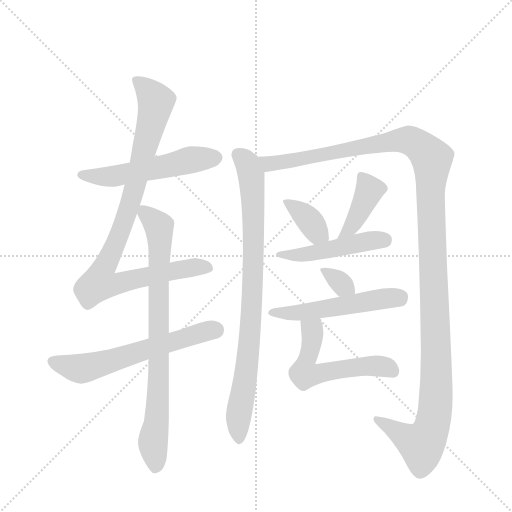
t = 0.00 s
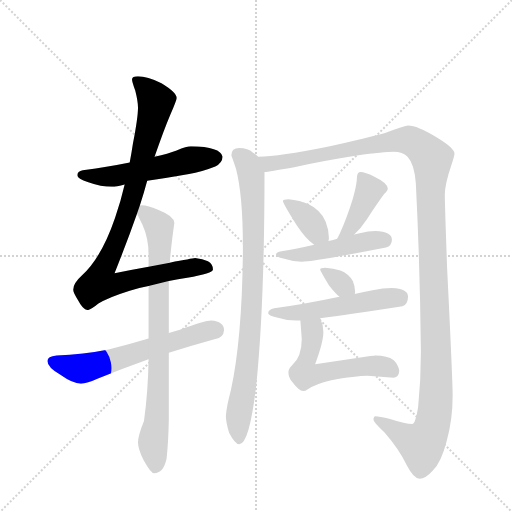
t = 1.90 s
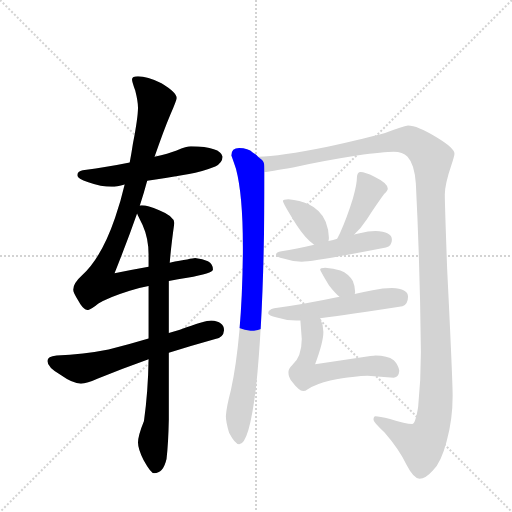
t = 3.80 s
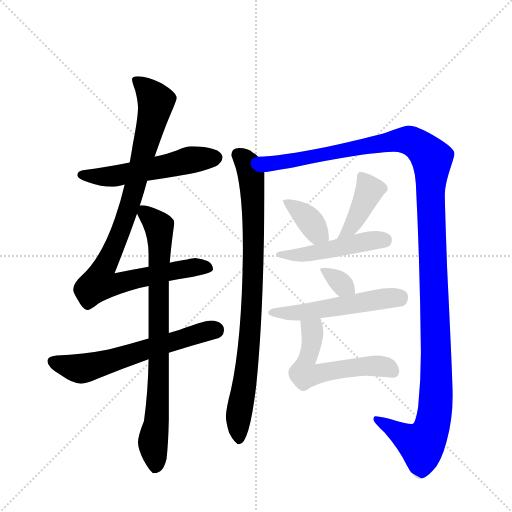
t = 5.70 s
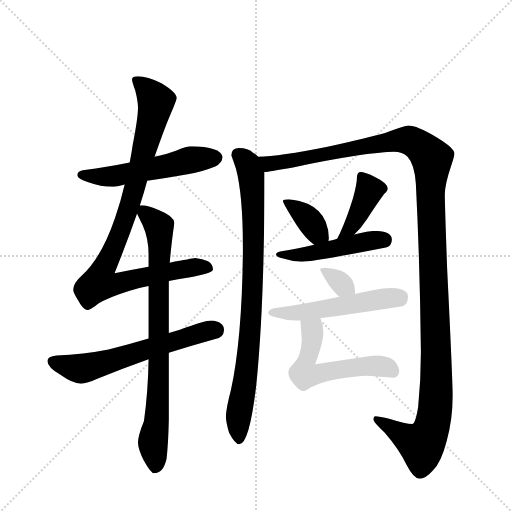
t = 7.61 s
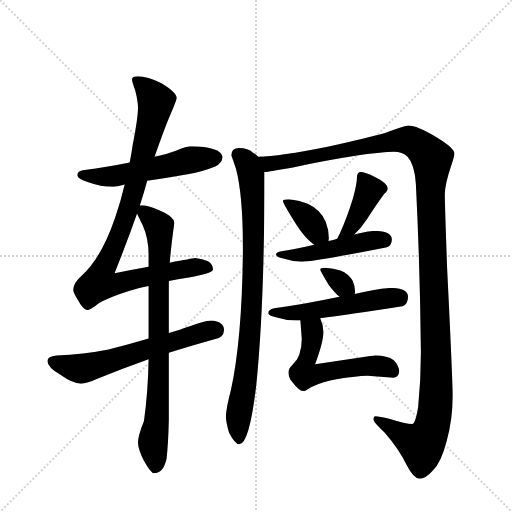
t = 9.51 s

The animated SVG that drew these frames (rendered in a browser with its animation timeline set to each time). Animation: 12 CSS @keyframes rules; one cycle of 9.51 s.

<svg version="1.1" viewBox="0 0 1024 1024" xmlns="http://www.w3.org/2000/svg">
  <g stroke="lightgray" stroke-dasharray="1,1" stroke-width="1" transform="scale(4, 4)">
    <line x1="0" y1="0" x2="256" y2="256"></line>
    <line x1="256" y1="0" x2="0" y2="256"></line>
    <line x1="128" y1="0" x2="128" y2="256"></line>
    <line x1="0" y1="128" x2="256" y2="128"></line>
  </g>
  <g transform="scale(0.92, -0.92) translate(60, -900)">
    <style type="text/css">
      
        @keyframes keyframes0 {
          from {
            stroke: blue;
            stroke-dashoffset: 553;
            stroke-width: 128;
          }
          64% {
            animation-timing-function: step-end;
            stroke: blue;
            stroke-dashoffset: 0;
            stroke-width: 128;
          }
          to {
            stroke: black;
            stroke-width: 1024;
          }
        }
        #make-me-a-hanzi-animation-0 {
          animation: keyframes0 0.7000325520833334s both;
          animation-delay: 0s;
          animation-timing-function: linear;
        }
      
        @keyframes keyframes1 {
          from {
            stroke: blue;
            stroke-dashoffset: 975;
            stroke-width: 128;
          }
          76% {
            animation-timing-function: step-end;
            stroke: blue;
            stroke-dashoffset: 0;
            stroke-width: 128;
          }
          to {
            stroke: black;
            stroke-width: 1024;
          }
        }
        #make-me-a-hanzi-animation-1 {
          animation: keyframes1 1.04345703125s both;
          animation-delay: 0.7000325520833334s;
          animation-timing-function: linear;
        }
      
        @keyframes keyframes2 {
          from {
            stroke: blue;
            stroke-dashoffset: 624;
            stroke-width: 128;
          }
          67% {
            animation-timing-function: step-end;
            stroke: blue;
            stroke-dashoffset: 0;
            stroke-width: 128;
          }
          to {
            stroke: black;
            stroke-width: 1024;
          }
        }
        #make-me-a-hanzi-animation-2 {
          animation: keyframes2 0.7578125s both;
          animation-delay: 1.7434895833333335s;
          animation-timing-function: linear;
        }
      
        @keyframes keyframes3 {
          from {
            stroke: blue;
            stroke-dashoffset: 836;
            stroke-width: 128;
          }
          73% {
            animation-timing-function: step-end;
            stroke: blue;
            stroke-dashoffset: 0;
            stroke-width: 128;
          }
          to {
            stroke: black;
            stroke-width: 1024;
          }
        }
        #make-me-a-hanzi-animation-3 {
          animation: keyframes3 0.9303385416666666s both;
          animation-delay: 2.5013020833333335s;
          animation-timing-function: linear;
        }
      
        @keyframes keyframes4 {
          from {
            stroke: blue;
            stroke-dashoffset: 889;
            stroke-width: 128;
          }
          74% {
            animation-timing-function: step-end;
            stroke: blue;
            stroke-dashoffset: 0;
            stroke-width: 128;
          }
          to {
            stroke: black;
            stroke-width: 1024;
          }
        }
        #make-me-a-hanzi-animation-4 {
          animation: keyframes4 0.9734700520833334s both;
          animation-delay: 3.431640625s;
          animation-timing-function: linear;
        }
      
        @keyframes keyframes5 {
          from {
            stroke: blue;
            stroke-dashoffset: 1392;
            stroke-width: 128;
          }
          82% {
            animation-timing-function: step-end;
            stroke: blue;
            stroke-dashoffset: 0;
            stroke-width: 128;
          }
          to {
            stroke: black;
            stroke-width: 1024;
          }
        }
        #make-me-a-hanzi-animation-5 {
          animation: keyframes5 1.3828125s both;
          animation-delay: 4.405110677083333s;
          animation-timing-function: linear;
        }
      
        @keyframes keyframes6 {
          from {
            stroke: blue;
            stroke-dashoffset: 375;
            stroke-width: 128;
          }
          55% {
            animation-timing-function: step-end;
            stroke: blue;
            stroke-dashoffset: 0;
            stroke-width: 128;
          }
          to {
            stroke: black;
            stroke-width: 1024;
          }
        }
        #make-me-a-hanzi-animation-6 {
          animation: keyframes6 0.55517578125s both;
          animation-delay: 5.787923177083333s;
          animation-timing-function: linear;
        }
      
        @keyframes keyframes7 {
          from {
            stroke: blue;
            stroke-dashoffset: 412;
            stroke-width: 128;
          }
          57% {
            animation-timing-function: step-end;
            stroke: blue;
            stroke-dashoffset: 0;
            stroke-width: 128;
          }
          to {
            stroke: black;
            stroke-width: 1024;
          }
        }
        #make-me-a-hanzi-animation-7 {
          animation: keyframes7 0.5852864583333334s both;
          animation-delay: 6.343098958333333s;
          animation-timing-function: linear;
        }
      
        @keyframes keyframes8 {
          from {
            stroke: blue;
            stroke-dashoffset: 488;
            stroke-width: 128;
          }
          61% {
            animation-timing-function: step-end;
            stroke: blue;
            stroke-dashoffset: 0;
            stroke-width: 128;
          }
          to {
            stroke: black;
            stroke-width: 1024;
          }
        }
        #make-me-a-hanzi-animation-8 {
          animation: keyframes8 0.6471354166666666s both;
          animation-delay: 6.928385416666666s;
          animation-timing-function: linear;
        }
      
        @keyframes keyframes9 {
          from {
            stroke: blue;
            stroke-dashoffset: 336;
            stroke-width: 128;
          }
          52% {
            animation-timing-function: step-end;
            stroke: blue;
            stroke-dashoffset: 0;
            stroke-width: 128;
          }
          to {
            stroke: black;
            stroke-width: 1024;
          }
        }
        #make-me-a-hanzi-animation-9 {
          animation: keyframes9 0.5234375s both;
          animation-delay: 7.575520833333333s;
          animation-timing-function: linear;
        }
      
        @keyframes keyframes10 {
          from {
            stroke: blue;
            stroke-dashoffset: 540;
            stroke-width: 128;
          }
          64% {
            animation-timing-function: step-end;
            stroke: blue;
            stroke-dashoffset: 0;
            stroke-width: 128;
          }
          to {
            stroke: black;
            stroke-width: 1024;
          }
        }
        #make-me-a-hanzi-animation-10 {
          animation: keyframes10 0.689453125s both;
          animation-delay: 8.098958333333332s;
          animation-timing-function: linear;
        }
      
        @keyframes keyframes11 {
          from {
            stroke: blue;
            stroke-dashoffset: 574;
            stroke-width: 128;
          }
          65% {
            animation-timing-function: step-end;
            stroke: blue;
            stroke-dashoffset: 0;
            stroke-width: 128;
          }
          to {
            stroke: black;
            stroke-width: 1024;
          }
        }
        #make-me-a-hanzi-animation-11 {
          animation: keyframes11 0.7171223958333334s both;
          animation-delay: 8.788411458333332s;
          animation-timing-function: linear;
        }
      
    </style>
    
      <path d="M 355 582 Q 346 582 324 573 Q 306 566 276 559 L 222 547 Q 178 538 120 530 Q 108 528 108 519 Q 108 511 132 504 Q 160 494 183 494 Q 194 494 211 499 L 260 507 Q 294 512 351 522 Q 378 526 408 538 Q 423 545 424 559 Q 420 581 355 582 Z" fill="lightgray"></path>
    
      <path d="M 276 559 Q 296 617 310 650 Q 324 682 324 687 Q 324 699 291 719 Q 260 734 240 734 Q 227 734 227 727 Q 227 722 234 703 Q 240 679 240 666 Q 240 645 229 588 Q 226 568 222 547 L 211 499 Q 203 464 190 426 Q 161 341 119 302 Q 99 284 99 270 Q 99 264 110 247 Q 121 226 131 226 Q 137 226 154 240 Q 174 253 222 268 Q 242 274 263 278 L 307 289 Q 327 293 347 296 Q 403 306 403 314 Q 403 326 392 332 Q 381 337 364 339 Q 357 338 309 329 L 263 320 Q 224 313 189 306 Q 217 376 238 436 L 244 453 Q 253 481 260 507 L 276 559 Z" fill="lightgray"></path>
    
      <path d="M 263 164 Q 223 152 176 140 Q 121 129 63 127 Q 43 125 43 115 Q 43 101 73 84 Q 98 66 116 66 Q 129 66 153 77 Q 204 98 263 119 L 307 133 Q 354 148 408 163 Q 426 166 427 182 Q 427 201 399 203 Q 386 203 331 183 Q 321 180 307 176 L 263 164 Z" fill="lightgray"></path>
    
      <path d="M 263 278 L 263 164 L 263 119 Q 262 50 253 -15 Q 240 -47 240 -62 Q 240 -76 252 -100 Q 268 -129 275 -129 Q 295 -129 302 -98 Q 306 -63 307 -12 L 307 133 L 307 176 L 307 289 L 309 329 Q 312 366 319 415 Q 319 430 286 443 Q 261 454 248 454 Q 247 454 244 453 C 229 454 229 454 238 436 Q 241 429 250 411 Q 263 382 263 347 L 263 320 L 263 278 Z" fill="lightgray"></path>
    
      <path d="M 460 578 Q 443 578 443 562 Q 445 557 453 533 Q 468 476 468 364 L 468 350 Q 466 162 442 52 Q 432 14 431 -5 Q 431 -17 438 -41 Q 451 -66 460 -66 Q 482 -66 497 62 Q 515 237 515 526 C 515 548 515 548 501 559 Q 498 563 490 568 Q 479 578 460 578 Z" fill="lightgray"></path>
    
      <path d="M 515 526 Q 525 527 577 536 Q 639 550 716 562 Q 775 570 796 570 Q 815 570 826 559 Q 841 543 844 501 Q 853 325 855 135 Q 855 73 849 15 Q 843 -22 836 -22 Q 822 -22 788 -11 Q 764 -5 756 -5 Q 752 -5 752 -13 Q 753 -19 776 -40 Q 809 -78 824 -111 Q 839 -140 852 -141 Q 865 -141 881 -123 Q 899 -105 911 -59 Q 924 -13 924 39 Q 924 75 912 317 Q 907 456 907 477 Q 907 499 921 540 Q 928 562 928 566 Q 928 578 888 602 Q 847 627 827 627 Q 816 625 777 611 Q 742 601 652 581 Q 548 560 501 559 C 471 557 485 521 515 526 Z" fill="lightgray"></path>
    
      <path d="M 567 467 Q 555 467 555 463 Q 555 458 584 412 Q 604 381 623 368 C 647 350 649 349 654 376 Q 655 379 655 383 Q 655 400 648 418 Q 637 444 611 456 Q 592 465 567 467 Z" fill="lightgray"></path>
    
      <path d="M 710 390 Q 725 404 738 424 Q 759 456 775 478 Q 783 485 783 490 Q 783 502 754 516 Q 733 526 724 526 Q 720 526 718 523 Q 716 519 716 515 Q 716 499 707 468 Q 694 426 679 393 L 673 381 C 660 354 688 369 710 390 Z" fill="lightgray"></path>
    
      <path d="M 623 368 Q 584 359 552 354 Q 540 352 540 347 Q 540 342 556 338 Q 577 331 596 331 Q 620 331 779 362 Q 792 366 792 379 Q 792 397 756 398 Q 741 398 722 393 Q 718 392 710 390 L 673 381 Q 665 378 654 376 L 623 368 Z" fill="lightgray"></path>
    
      <path d="M 647 318 Q 636 318 636 314 Q 636 311 655 280 Q 668 263 678 255 C 701 236 703 234 711 261 Q 712 262 712 266 Q 712 277 707 289 Q 698 305 680 312 Q 665 317 647 318 Z" fill="lightgray"></path>
    
      <path d="M 678 255 Q 597 238 536 230 Q 523 227 523 219 Q 523 214 542 210 Q 564 203 584 203 L 593 203 L 636 208 Q 694 215 815 234 Q 827 239 827 255 Q 827 273 792 274 Q 773 274 750 269 Q 731 265 711 261 L 678 255 Z" fill="lightgray"></path>
    
      <path d="M 593 203 L 596 163 Q 596 124 575 106 Q 567 98 567 91 Q 567 80 575 70 Q 590 50 599 50 Q 604 50 609 54 Q 628 66 658 73 Q 714 83 739 83 L 796 79 Q 807 80 808 94 Q 806 107 796 117 Q 782 127 756 127 Q 749 127 625 108 Q 643 156 643 178 Q 643 194 636 208 C 625 236 591 233 593 203 Z" fill="lightgray"></path>
    
    
      <clipPath id="make-me-a-hanzi-clip-0">
        <path d="M 355 582 Q 346 582 324 573 Q 306 566 276 559 L 222 547 Q 178 538 120 530 Q 108 528 108 519 Q 108 511 132 504 Q 160 494 183 494 Q 194 494 211 499 L 260 507 Q 294 512 351 522 Q 378 526 408 538 Q 423 545 424 559 Q 420 581 355 582 Z"></path>
      </clipPath>
      <path clip-path="url(#make-me-a-hanzi-clip-0)" d="M 117 520 L 187 517 L 350 552 L 410 557" fill="none" id="make-me-a-hanzi-animation-0" stroke-dasharray="425 850" stroke-linecap="round"></path>
    
      <clipPath id="make-me-a-hanzi-clip-1">
        <path d="M 276 559 Q 296 617 310 650 Q 324 682 324 687 Q 324 699 291 719 Q 260 734 240 734 Q 227 734 227 727 Q 227 722 234 703 Q 240 679 240 666 Q 240 645 229 588 Q 226 568 222 547 L 211 499 Q 203 464 190 426 Q 161 341 119 302 Q 99 284 99 270 Q 99 264 110 247 Q 121 226 131 226 Q 137 226 154 240 Q 174 253 222 268 Q 242 274 263 278 L 307 289 Q 327 293 347 296 Q 403 306 403 314 Q 403 326 392 332 Q 381 337 364 339 Q 357 338 309 329 L 263 320 Q 224 313 189 306 Q 217 376 238 436 L 244 453 Q 253 481 260 507 L 276 559 Z"></path>
      </clipPath>
      <path clip-path="url(#make-me-a-hanzi-clip-1)" d="M 237 725 L 270 693 L 279 674 L 226 466 L 190 366 L 162 312 L 157 285 L 188 281 L 323 313 L 369 320 L 395 317" fill="none" id="make-me-a-hanzi-animation-1" stroke-dasharray="847 1694" stroke-linecap="round"></path>
    
      <clipPath id="make-me-a-hanzi-clip-2">
        <path d="M 263 164 Q 223 152 176 140 Q 121 129 63 127 Q 43 125 43 115 Q 43 101 73 84 Q 98 66 116 66 Q 129 66 153 77 Q 204 98 263 119 L 307 133 Q 354 148 408 163 Q 426 166 427 182 Q 427 201 399 203 Q 386 203 331 183 Q 321 180 307 176 L 263 164 Z"></path>
      </clipPath>
      <path clip-path="url(#make-me-a-hanzi-clip-2)" d="M 54 113 L 123 99 L 409 183" fill="none" id="make-me-a-hanzi-animation-2" stroke-dasharray="496 992" stroke-linecap="round"></path>
    
      <clipPath id="make-me-a-hanzi-clip-3">
        <path d="M 263 278 L 263 164 L 263 119 Q 262 50 253 -15 Q 240 -47 240 -62 Q 240 -76 252 -100 Q 268 -129 275 -129 Q 295 -129 302 -98 Q 306 -63 307 -12 L 307 133 L 307 176 L 307 289 L 309 329 Q 312 366 319 415 Q 319 430 286 443 Q 261 454 248 454 Q 247 454 244 453 C 229 454 229 454 238 436 Q 241 429 250 411 Q 263 382 263 347 L 263 320 L 263 278 Z"></path>
      </clipPath>
      <path clip-path="url(#make-me-a-hanzi-clip-3)" d="M 248 447 L 286 408 L 288 380 L 284 39 L 273 -55 L 278 -117" fill="none" id="make-me-a-hanzi-animation-3" stroke-dasharray="708 1416" stroke-linecap="round"></path>
    
      <clipPath id="make-me-a-hanzi-clip-4">
        <path d="M 460 578 Q 443 578 443 562 Q 445 557 453 533 Q 468 476 468 364 L 468 350 Q 466 162 442 52 Q 432 14 431 -5 Q 431 -17 438 -41 Q 451 -66 460 -66 Q 482 -66 497 62 Q 515 237 515 526 C 515 548 515 548 501 559 Q 498 563 490 568 Q 479 578 460 578 Z"></path>
      </clipPath>
      <path clip-path="url(#make-me-a-hanzi-clip-4)" d="M 458 564 L 479 543 L 487 516 L 492 406 L 485 200 L 474 82 L 459 -2 L 460 -57" fill="none" id="make-me-a-hanzi-animation-4" stroke-dasharray="761 1522" stroke-linecap="round"></path>
    
      <clipPath id="make-me-a-hanzi-clip-5">
        <path d="M 515 526 Q 525 527 577 536 Q 639 550 716 562 Q 775 570 796 570 Q 815 570 826 559 Q 841 543 844 501 Q 853 325 855 135 Q 855 73 849 15 Q 843 -22 836 -22 Q 822 -22 788 -11 Q 764 -5 756 -5 Q 752 -5 752 -13 Q 753 -19 776 -40 Q 809 -78 824 -111 Q 839 -140 852 -141 Q 865 -141 881 -123 Q 899 -105 911 -59 Q 924 -13 924 39 Q 924 75 912 317 Q 907 456 907 477 Q 907 499 921 540 Q 928 562 928 566 Q 928 578 888 602 Q 847 627 827 627 Q 816 625 777 611 Q 742 601 652 581 Q 548 560 501 559 C 471 557 485 521 515 526 Z"></path>
      </clipPath>
      <path clip-path="url(#make-me-a-hanzi-clip-5)" d="M 506 555 L 526 544 L 563 547 L 717 580 L 823 595 L 850 584 L 879 555 L 876 464 L 889 118 L 881 -19 L 874 -42 L 857 -67 L 759 -11" fill="none" id="make-me-a-hanzi-animation-5" stroke-dasharray="1264 2528" stroke-linecap="round"></path>
    
      <clipPath id="make-me-a-hanzi-clip-6">
        <path d="M 567 467 Q 555 467 555 463 Q 555 458 584 412 Q 604 381 623 368 C 647 350 649 349 654 376 Q 655 379 655 383 Q 655 400 648 418 Q 637 444 611 456 Q 592 465 567 467 Z"></path>
      </clipPath>
      <path clip-path="url(#make-me-a-hanzi-clip-6)" d="M 562 463 L 604 430 L 629 395 L 647 381" fill="none" id="make-me-a-hanzi-animation-6" stroke-dasharray="247 494" stroke-linecap="round"></path>
    
      <clipPath id="make-me-a-hanzi-clip-7">
        <path d="M 710 390 Q 725 404 738 424 Q 759 456 775 478 Q 783 485 783 490 Q 783 502 754 516 Q 733 526 724 526 Q 720 526 718 523 Q 716 519 716 515 Q 716 499 707 468 Q 694 426 679 393 L 673 381 C 660 354 688 369 710 390 Z"></path>
      </clipPath>
      <path clip-path="url(#make-me-a-hanzi-clip-7)" d="M 725 517 L 737 501 L 741 481 L 703 406 L 678 386" fill="none" id="make-me-a-hanzi-animation-7" stroke-dasharray="284 568" stroke-linecap="round"></path>
    
      <clipPath id="make-me-a-hanzi-clip-8">
        <path d="M 623 368 Q 584 359 552 354 Q 540 352 540 347 Q 540 342 556 338 Q 577 331 596 331 Q 620 331 779 362 Q 792 366 792 379 Q 792 397 756 398 Q 741 398 722 393 Q 718 392 710 390 L 673 381 Q 665 378 654 376 L 623 368 Z"></path>
      </clipPath>
      <path clip-path="url(#make-me-a-hanzi-clip-8)" d="M 547 349 L 610 348 L 752 378 L 776 378" fill="none" id="make-me-a-hanzi-animation-8" stroke-dasharray="360 720" stroke-linecap="round"></path>
    
      <clipPath id="make-me-a-hanzi-clip-9">
        <path d="M 647 318 Q 636 318 636 314 Q 636 311 655 280 Q 668 263 678 255 C 701 236 703 234 711 261 Q 712 262 712 266 Q 712 277 707 289 Q 698 305 680 312 Q 665 317 647 318 Z"></path>
      </clipPath>
      <path clip-path="url(#make-me-a-hanzi-clip-9)" d="M 642 314 L 705 265" fill="none" id="make-me-a-hanzi-animation-9" stroke-dasharray="208 416" stroke-linecap="round"></path>
    
      <clipPath id="make-me-a-hanzi-clip-10">
        <path d="M 678 255 Q 597 238 536 230 Q 523 227 523 219 Q 523 214 542 210 Q 564 203 584 203 L 593 203 L 636 208 Q 694 215 815 234 Q 827 239 827 255 Q 827 273 792 274 Q 773 274 750 269 Q 731 265 711 261 L 678 255 Z"></path>
      </clipPath>
      <path clip-path="url(#make-me-a-hanzi-clip-10)" d="M 529 220 L 598 221 L 810 254" fill="none" id="make-me-a-hanzi-animation-10" stroke-dasharray="412 824" stroke-linecap="round"></path>
    
      <clipPath id="make-me-a-hanzi-clip-11">
        <path d="M 593 203 L 596 163 Q 596 124 575 106 Q 567 98 567 91 Q 567 80 575 70 Q 590 50 599 50 Q 604 50 609 54 Q 628 66 658 73 Q 714 83 739 83 L 796 79 Q 807 80 808 94 Q 806 107 796 117 Q 782 127 756 127 Q 749 127 625 108 Q 643 156 643 178 Q 643 194 636 208 C 625 236 591 233 593 203 Z"></path>
      </clipPath>
      <path clip-path="url(#make-me-a-hanzi-clip-11)" d="M 601 197 L 619 182 L 602 86 L 746 104 L 773 103 L 795 92" fill="none" id="make-me-a-hanzi-animation-11" stroke-dasharray="446 892" stroke-linecap="round"></path>
    
  </g>
</svg>
